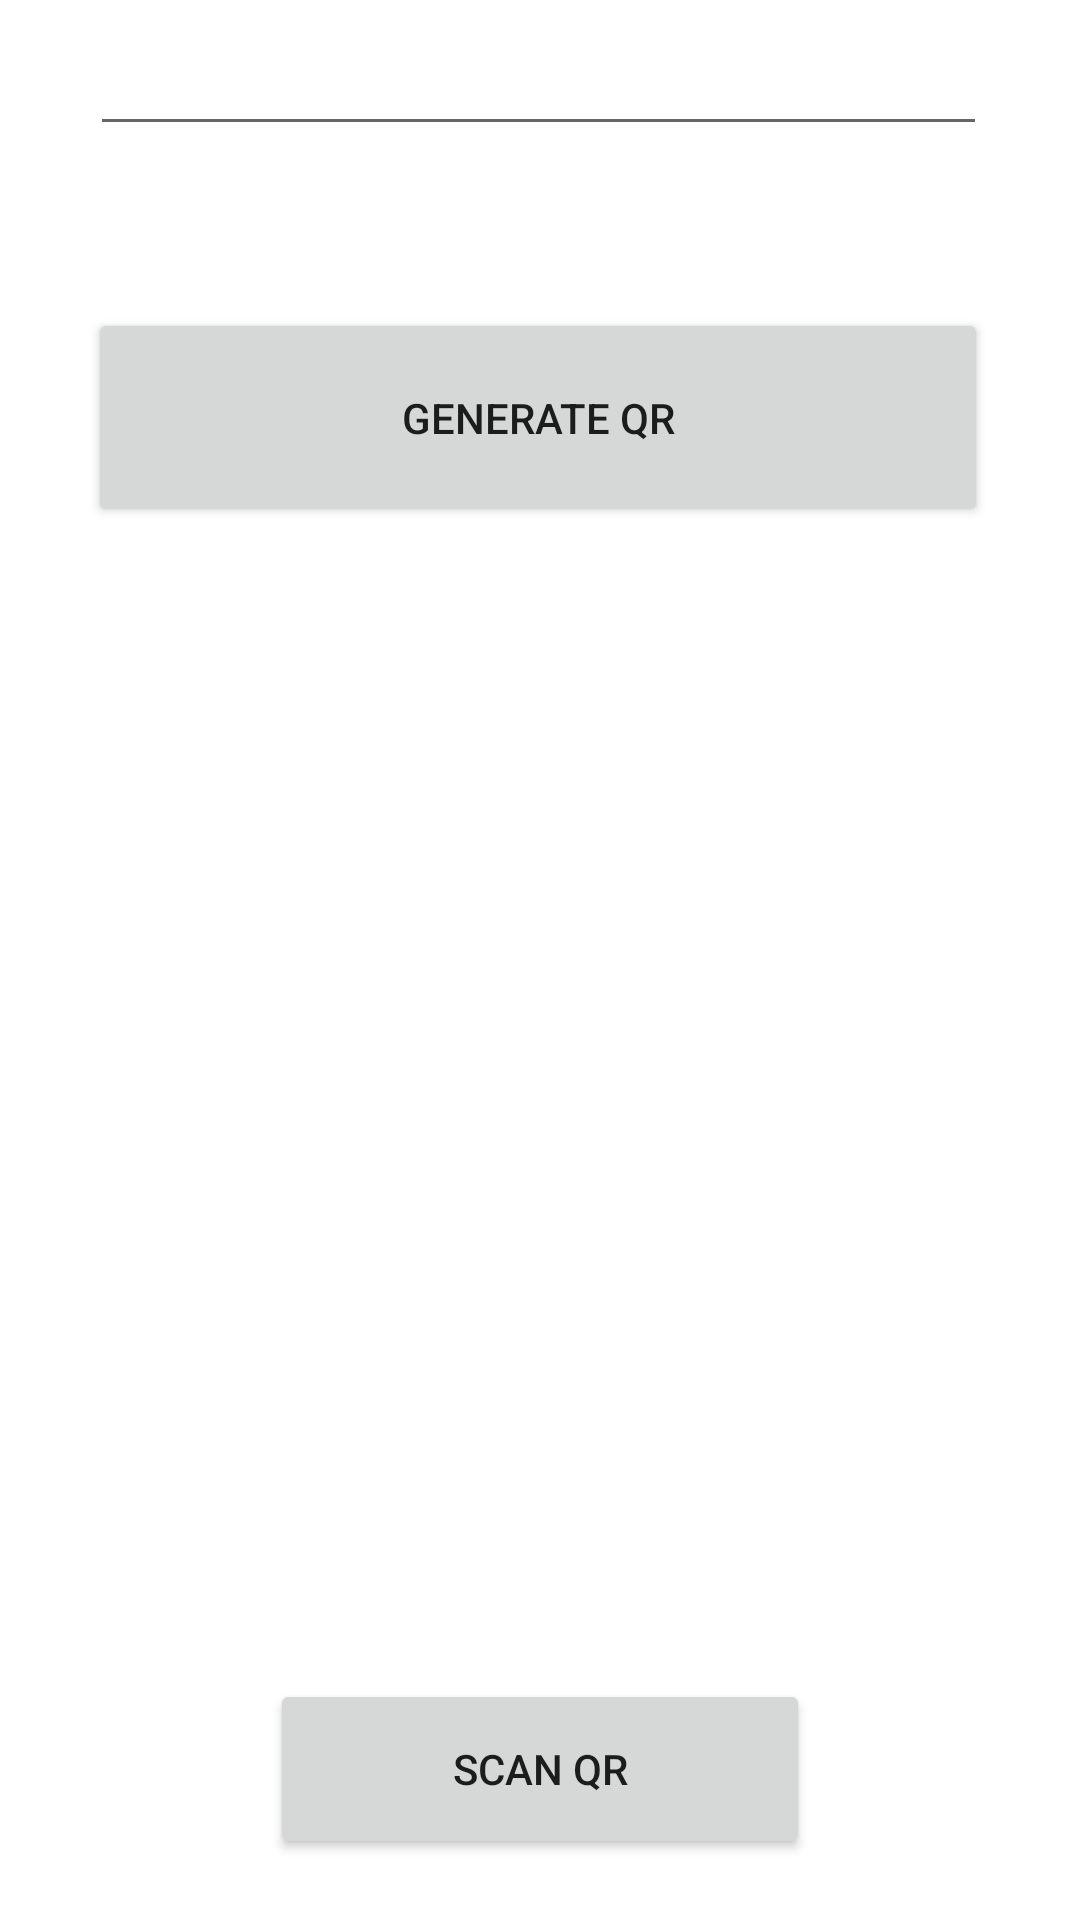

The Android layout XML behind this screen, and the referenced resources:
<!-- AndroidManifest.xml: application theme Theme.QR_GeneratorandScanner -->
<!-- res/layout/activity_main.xml -->
<?xml version="1.0" encoding="utf-8"?>
<androidx.constraintlayout.widget.ConstraintLayout xmlns:android="http://schemas.android.com/apk/res/android"
    xmlns:app="http://schemas.android.com/apk/res-auto"
    xmlns:tools="http://schemas.android.com/tools"
    android:layout_width="match_parent"
    android:layout_height="match_parent"
    tools:context=".MainActivity">

    <EditText
        android:id="@+id/qrText"
        android:layout_width="299dp"
        android:layout_height="49dp"
        android:layout_marginStart="41dp"
        android:layout_marginTop="56dp"
        android:layout_marginEnd="41dp"
        android:layout_marginBottom="54dp"
        android:ems="10"
        android:inputType="textPersonName"
        android:visibility="visible"
        app:layout_constraintBottom_toTopOf="@+id/generateButton"
        app:layout_constraintEnd_toEndOf="parent"
        app:layout_constraintHorizontal_bias="0.533"
        app:layout_constraintStart_toStartOf="parent"
        app:layout_constraintTop_toTopOf="parent"
        tools:text="Enter Text" />

    <Button
        android:id="@+id/generateButton"
        android:layout_width="300dp"
        android:layout_height="73dp"
        android:layout_marginStart="46dp"
        android:layout_marginEnd="46dp"
        android:layout_marginBottom="63dp"
        android:text="Generate QR"
        app:layout_constraintBottom_toTopOf="@+id/qrImage"
        app:layout_constraintEnd_toEndOf="parent"
        app:layout_constraintHorizontal_bias="0.526"
        app:layout_constraintStart_toStartOf="parent"
        app:layout_constraintTop_toBottomOf="@+id/qrText" />

    <ImageView
        android:id="@+id/qrImage"
        android:layout_width="300dp"
        android:layout_height="256dp"
        android:layout_marginStart="52dp"
        android:layout_marginEnd="52dp"
        android:layout_marginBottom="65dp"
        app:layout_constraintBottom_toTopOf="@+id/scanButton"
        app:layout_constraintEnd_toEndOf="parent"
        app:layout_constraintStart_toStartOf="parent"
        app:layout_constraintTop_toBottomOf="@+id/generateButton"
        app:srcCompat="@drawable/ic_launcher_foreground" />

    <Button
        android:id="@+id/scanButton"
        android:layout_width="180dp"
        android:layout_height="60dp"
        android:layout_marginBottom="77dp"
        android:text="Scan QR"
        app:layout_constraintBottom_toBottomOf="parent"
        app:layout_constraintEnd_toEndOf="parent"
        app:layout_constraintStart_toStartOf="parent"
        app:layout_constraintTop_toBottomOf="@+id/qrImage" />

</androidx.constraintlayout.widget.ConstraintLayout>
<!-- resources referenced by this layout -->
<resources>
  <style name="Theme.QR_GeneratorandScanner" parent="Theme.MaterialComponents.DayNight.DarkActionBar">
          
          <item name="colorPrimary">@color/purple_500</item>
          <item name="colorPrimaryVariant">@color/purple_700</item>
          <item name="colorOnPrimary">@color/white</item>
          
          <item name="colorSecondary">@color/teal_200</item>
          <item name="colorSecondaryVariant">@color/teal_700</item>
          <item name="colorOnSecondary">@color/black</item>
          
          <item name="android:statusBarColor" tools:targetApi="l">?attr/colorPrimaryVariant</item>
          
      </style>
  <!-- not gathered from this repository: default colours our renderer supplied (Android Studio template values) -->
  <color name="purple_500">#FF6200EE</color>
  <color name="purple_700">#FF3700B3</color>
  <color name="teal_200">#FF03DAC5</color>
  <color name="teal_700">#FF018786</color>
  <color name="black">#FF000000</color>
  <color name="white">#FFFFFFFF</color>
</resources>
